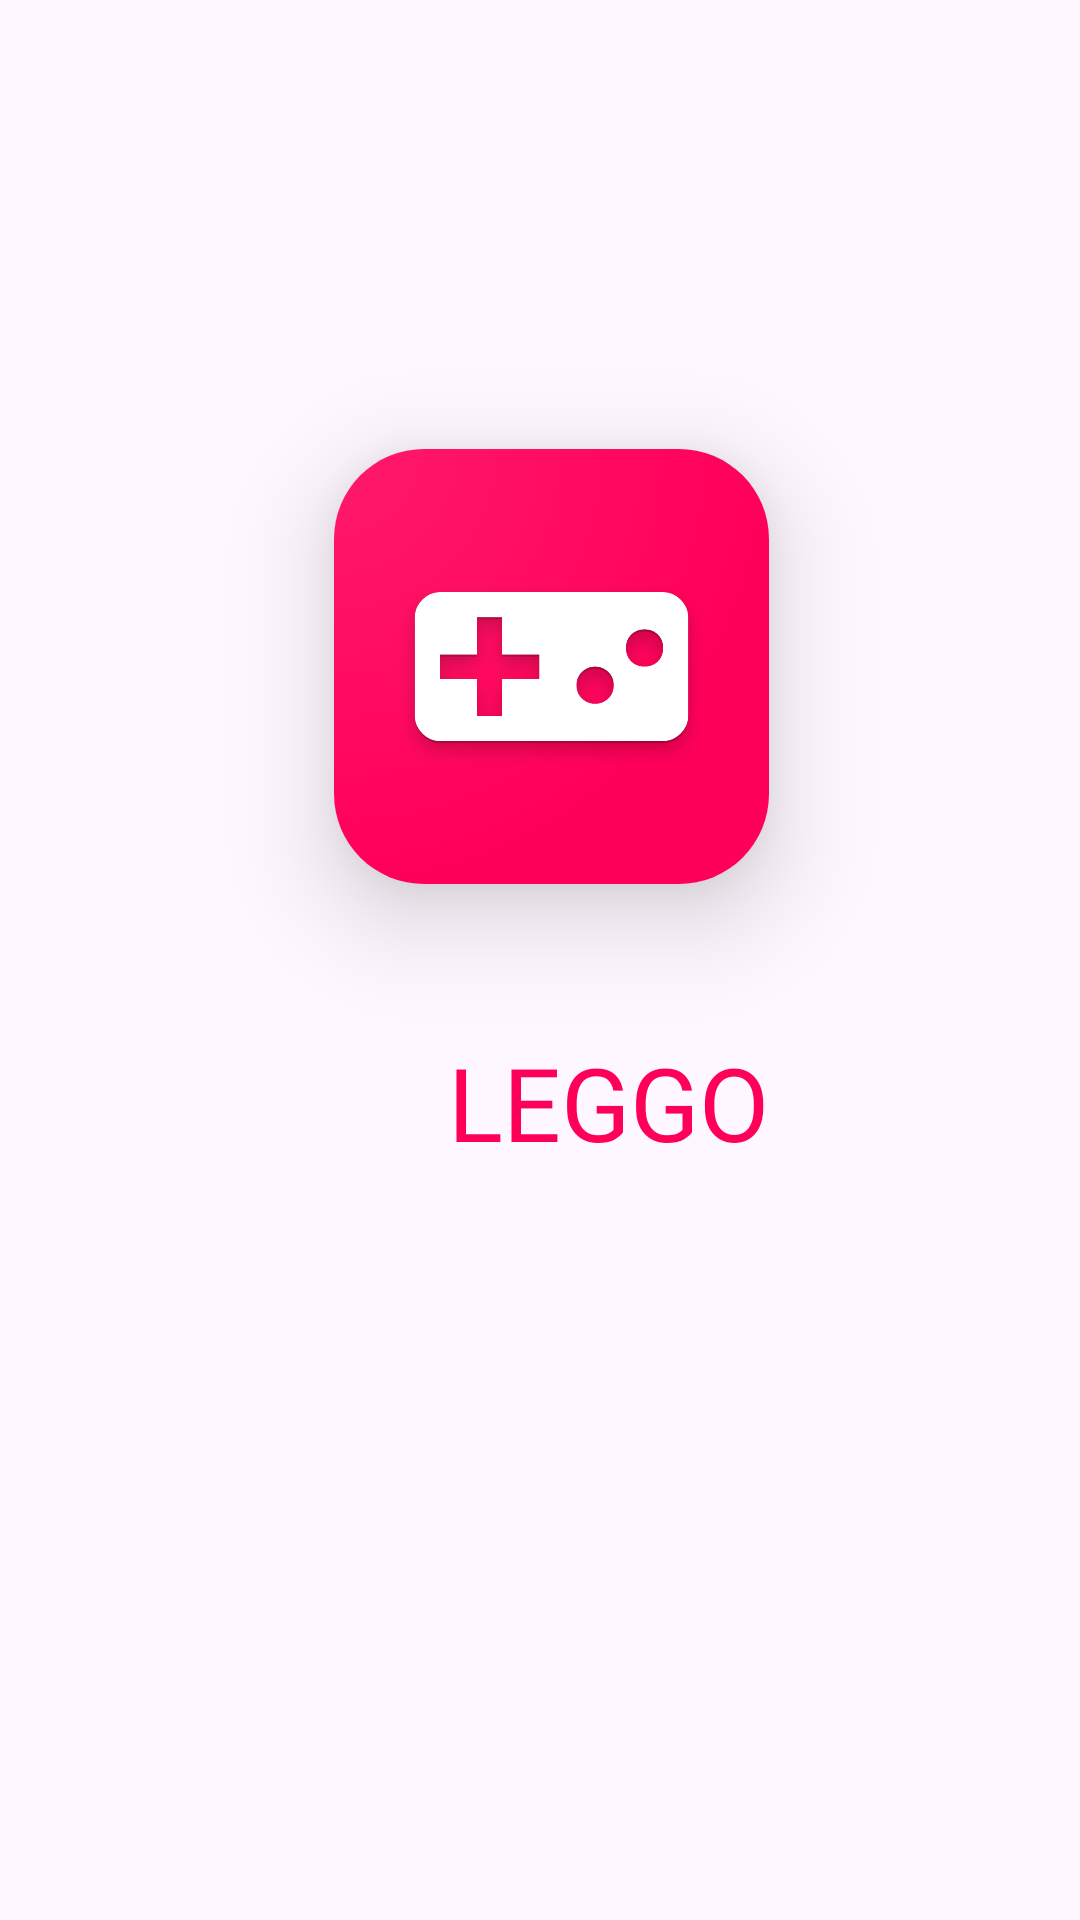

Here is an Android app screen rendered from its layout file. Give the layout XML and the strings, colors and styles it references.
<!-- AndroidManifest.xml: application theme Theme.FProjectSB -->
<!-- res/layout/fragment_splash.xml -->
<?xml version="1.0" encoding="utf-8"?>
<androidx.constraintlayout.widget.ConstraintLayout xmlns:android="http://schemas.android.com/apk/res/android"
    xmlns:app="http://schemas.android.com/apk/res-auto"
    xmlns:tools="http://schemas.android.com/tools"
    android:layout_width="match_parent"
    android:layout_height="match_parent"
    android:contentDescription="@string/splash_fragment"
    tools:context=".ui.splash.SplashFragment">

        <androidx.cardview.widget.CardView
            android:id="@+id/CardView"
            android:layout_width="145dp"
            android:layout_height="145dp"
            android:layout_margin="50dp"
            android:background="@drawable/round_outline"
            app:cardCornerRadius="30dp"
            app:cardElevation="20dp"
            app:layout_constraintBottom_toTopOf="@+id/tv_leggo"
            app:layout_constraintEnd_toEndOf="parent"
            app:layout_constraintHorizontal_bias="0.533"
            app:layout_constraintStart_toStartOf="parent"
            app:layout_constraintTop_toTopOf="parent"
            app:layout_constraintVertical_bias="1.0">

            <ImageView
                android:id="@+id/iv_leggo"
                android:layout_width="145dp"
                android:layout_height="145dp"
                app:srcCompat="@drawable/leggo" />

        </androidx.cardview.widget.CardView>

        <TextView
            android:id="@+id/tv_leggo"
            android:layout_width="wrap_content"
            android:layout_height="wrap_content"
            android:layout_marginBottom="250dp"
            android:fontFamily="@font/orbitron"
            android:text="LEGGO"
            android:textAlignment="center"
            android:textColor="@color/leggo"
            android:textSize="34sp"
            app:layout_constraintBottom_toBottomOf="parent"
            app:layout_constraintEnd_toEndOf="@+id/CardView"
            app:layout_constraintHorizontal_bias="1.0"
            app:layout_constraintStart_toStartOf="@+id/CardView"
            app:srcCompat="@drawable/leggo" />

</androidx.constraintlayout.widget.ConstraintLayout>
<!-- resources referenced by this layout -->
<resources>
  <color name="leggo">#FF0058</color>
  <!-- drawable leggo: png bitmap (drawable, 173717 bytes) -->
  <!-- drawable round_outline (drawable) -->
  <?xml version="1.0" encoding="utf-8"?>
  <shape
      xmlns:android="http://schemas.android.com/apk/res/android"
      android:shape="rectangle">
      <corners
          android:radius="15dp" />
      
      <stroke
          android:width="1dp"
          android:color="#FFFFFF" />
      
      <solid
          android:color="#FFFFFF" />
  </shape>
  <string name="splash_fragment">Splash Fragment</string>
  <style name="Theme.FProjectSB" parent="Base.Theme.FProjectSB" />
  <style name="Base.Theme.FProjectSB" parent="Theme.Material3.DayNight.NoActionBar">
          <item name="android:statusBarColor">
              @android:color/transparent
          </item>
      </style>
</resources>
